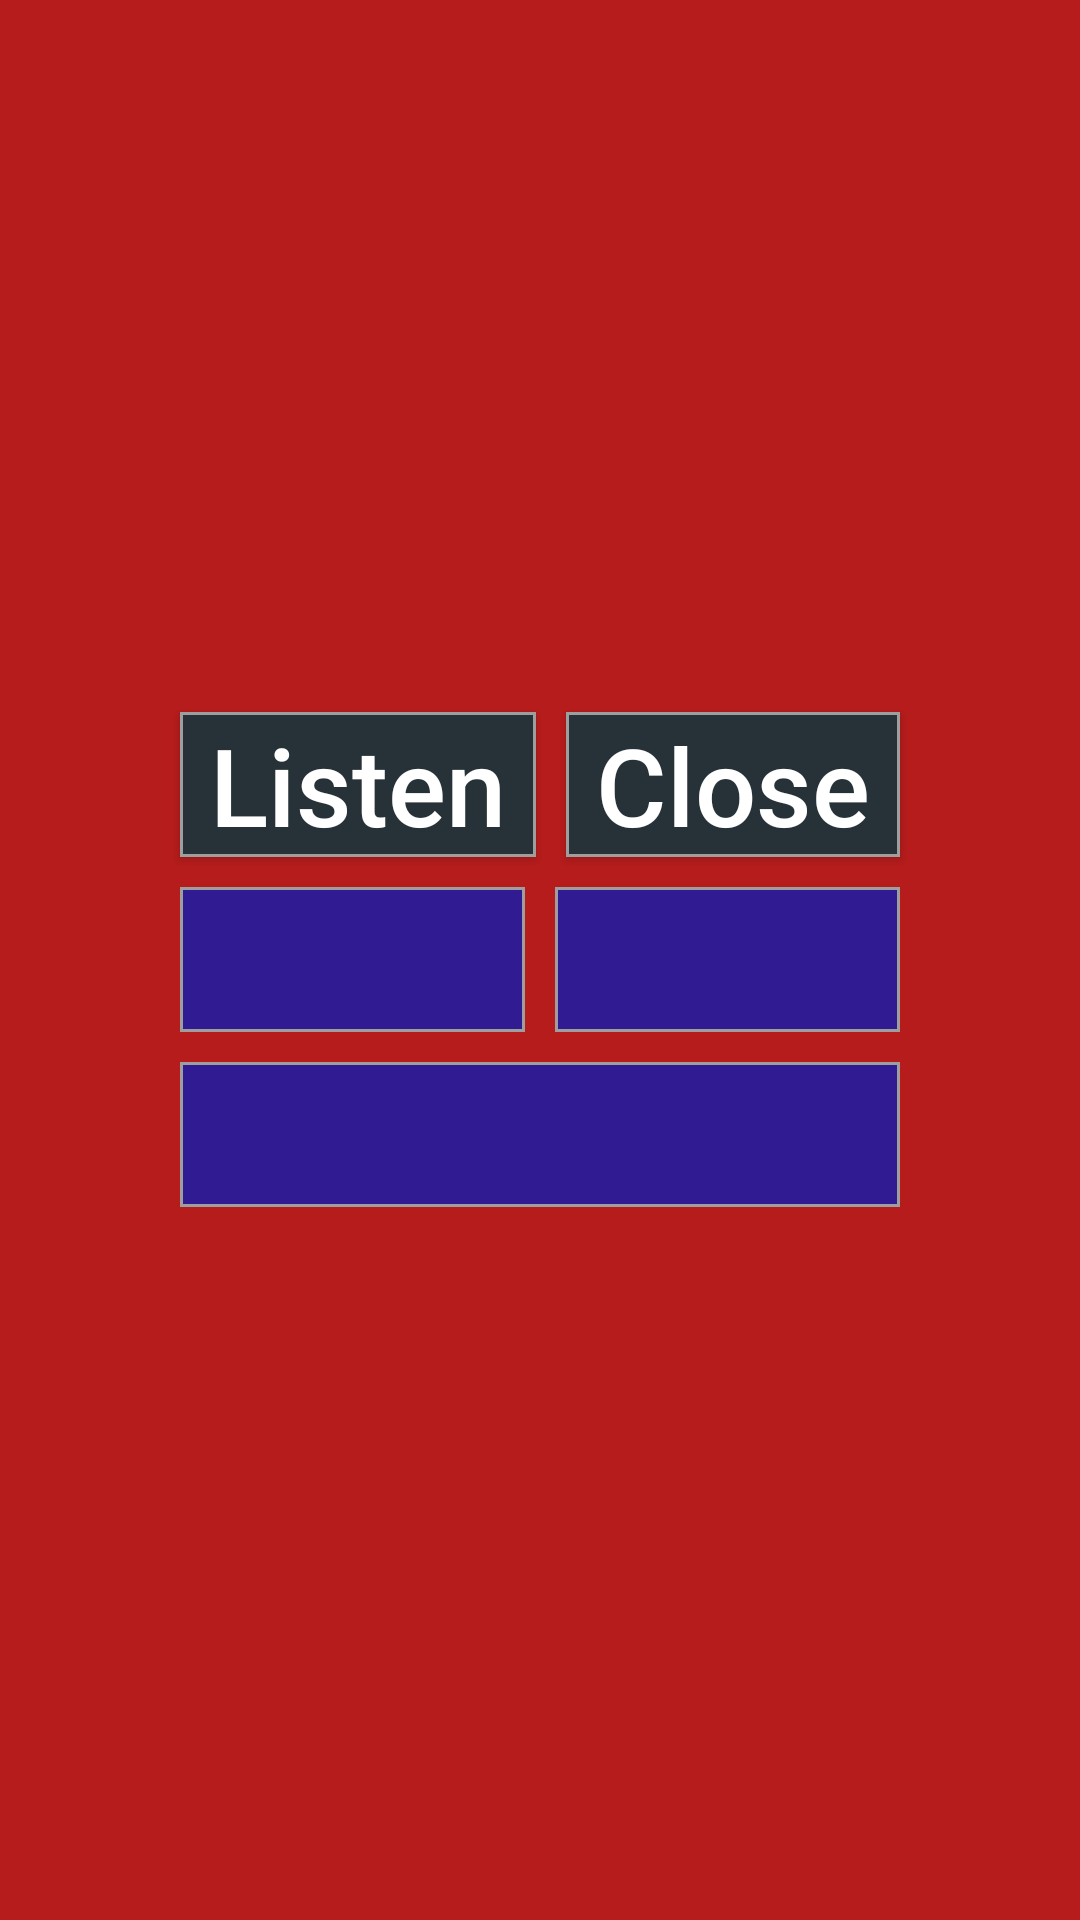

The Android layout XML behind this screen, and the referenced resources:
<!-- AndroidManifest.xml: application theme AppTheme -->
<!-- res/layout/alphabet_popup.xml -->
<?xml version="1.0" encoding="utf-8"?>
<ScrollView
    xmlns:android="http://schemas.android.com/apk/res/android"
    android:id="@+id/alphabet_popup"
    android:background="@color/colorPrimaryDark"
    android:layout_gravity="center"
    android:layout_width="wrap_content"
    android:layout_height="wrap_content">

    <LinearLayout
        android:id="@+id/alphabet_popup_v1"
        android:gravity="center"
        android:layout_gravity="center"
        android:layout_margin="5dp"
        android:layout_width="wrap_content"
        android:layout_height="wrap_content"
        android:orientation="vertical">

        <LinearLayout
            android:id="@+id/alphabet_popup_h1"
            android:gravity="center"
            android:layout_gravity="center"
            android:orientation="horizontal"
            android:layout_width="wrap_content"
            android:layout_height="wrap_content">

            <Button
                android:id="@+id/alphabet_popup_button_listen"
                android:textAlignment="center"
                android:text="@string/alphabetButtonListen"
                style="@style/aphabetButton"
                android:gravity="center_vertical|center_horizontal" />

            <Button
                android:id="@+id/alphabet_popup_button_close"
                android:textAlignment="center"
                android:text="@string/alphabetButtonClose"
                style="@style/aphabetButton"
                android:gravity="center_vertical|center_horizontal" />

        </LinearLayout>


        <LinearLayout
            xmlns:tools="http://schemas.android.com/tools"
            android:id="@+id/alphabet_popup_h2"
            android:gravity="center"
            android:layout_gravity="center"
            android:orientation="horizontal"
            android:layout_width="match_parent"
            android:layout_height="match_parent">

            <TextView
                android:id="@+id/alphabet_popup_uppercase"
                android:textAlignment="center"
                android:background="@drawable/alphabet_text_view"
                style="@style/aphabetButton"
                android:gravity="center_vertical|center_horizontal" />

            <TextView
                android:id="@+id/alphabet_popup_lowercase"
                android:textAlignment="center"
                android:background="@drawable/alphabet_text_view"
                style="@style/aphabetButton"
                android:gravity="center_vertical|center_horizontal" />

        </LinearLayout>

        <TextView
            android:id="@+id/alphabet_popup_pronunciation"
            android:layout_gravity="center"
            android:textAlignment="center"
            android:background="@drawable/alphabet_text_view"
            android:layout_width="match_parent"
            android:gravity="center_vertical|center_horizontal"
            style="@style/aphabetButton"/>

    </LinearLayout>
</ScrollView>
<!-- resources referenced by this layout -->
<resources>
  <color name="colorPrimaryDark">#b71c1c</color>
  <!-- drawable alphabet_text_view (drawable) -->
  <?xml version="1.0" encoding="utf-8"?>
  <selector xmlns:android="http://schemas.android.com/apk/res/android">
      <item>
          <shape>
              <solid android:color="@color/colorPrimary" />
              <stroke android:width="1dp" android:color="@color/defaultButtonBorder" />
              <corners android:radius="0dp" />
              <padding android:left="10dp" android:top="0dp" android:right="10dp" android:bottom="0dp" />
          </shape>
      </item>
  </selector>
  <string name="alphabetButtonClose">Close</string>
  <string name="alphabetButtonListen">Listen</string>
  <style name="aphabetButton" parent="aphabetParent">
          <item name="android:layout_margin">5dp</item>
          <item name="android:textAllCaps">false</item>
          <item name="android:background">@drawable/button</item>
          <item name="android:textColor">@color/defaultButtonText</item>
          <item name="android:textSize">@dimen/textAlphabetButton</item>
          <item name="android:layout_gravity">center_vertical|center_horizontal</item>
          <item name="android:layout_width">match_parent</item>
          <item name="android:layout_height">match_parent</item>
          <item name="android:layout_weight">1</item>
      </style>
  <style name="AppTheme" parent="Theme.AppCompat.Light.DarkActionBar">
          
          <item name="android:orientation">vertical</item>
          <item name="colorPrimary">@color/colorPrimary</item>
          <item name="colorPrimaryDark">@color/colorPrimaryDark</item>
          <item name="colorAccent">@color/colorAccent</item>
          <item name="android:windowBackground">@color/colorBackground</item>
          <item name="android:layout_width">match_parent</item>
          <item name="android:layout_height">match_parent</item>
      </style>
  <color name="colorPrimary">#311B92</color>
  <color name="defaultButtonBorder">#9E9E9E</color>
  <style name="aphabetParent">
          <item name="android:layout_width">0dp</item>
          <item name="android:layout_height">match_parent</item>
  
          <item name="android:layout_marginRight">10dp</item>
          <item name="android:textColor">@color/blackText</item>
          <item name="android:layout_gravity">center</item>
      </style>
  <!-- drawable button (drawable) -->
  <?xml version="1.0" encoding="utf-8"?>
  <selector xmlns:android="http://schemas.android.com/apk/res/android">
      <item android:state_pressed="true">
          <shape>
              <solid android:color="@color/defaultButtonBackgroundPressed" />
              <stroke android:width="1dp" android:color="@color/defaultButtonBorderPressed" />
              <corners android:radius="0dp" />
              <padding android:left="10dp" android:top="0dp" android:right="10dp" android:bottom="0dp" />
          </shape>
      </item>
      <item>
          <shape>
              <solid android:color="@color/defaultButtonBackground" />
              <stroke android:width="1dp" android:color="@color/defaultButtonBorder" />
              <corners android:radius="0dp" />
              <padding android:left="10dp" android:top="0dp" android:right="10dp" android:bottom="0dp" />
          </shape>
      </item>
  </selector>
  <color name="defaultButtonText">#ffffff</color>
  <dimen name="textAlphabetButton">36sp</dimen>
  <color name="colorAccent">#333333</color>
  <color name="colorBackground">#FFA000</color>
  <color name="blackText">#000000</color>
  <color name="defaultButtonBackgroundPressed">#37474F</color>
  <color name="defaultButtonBorderPressed">#FFFFFF</color>
  <color name="defaultButtonBackground">#263238</color>
</resources>
